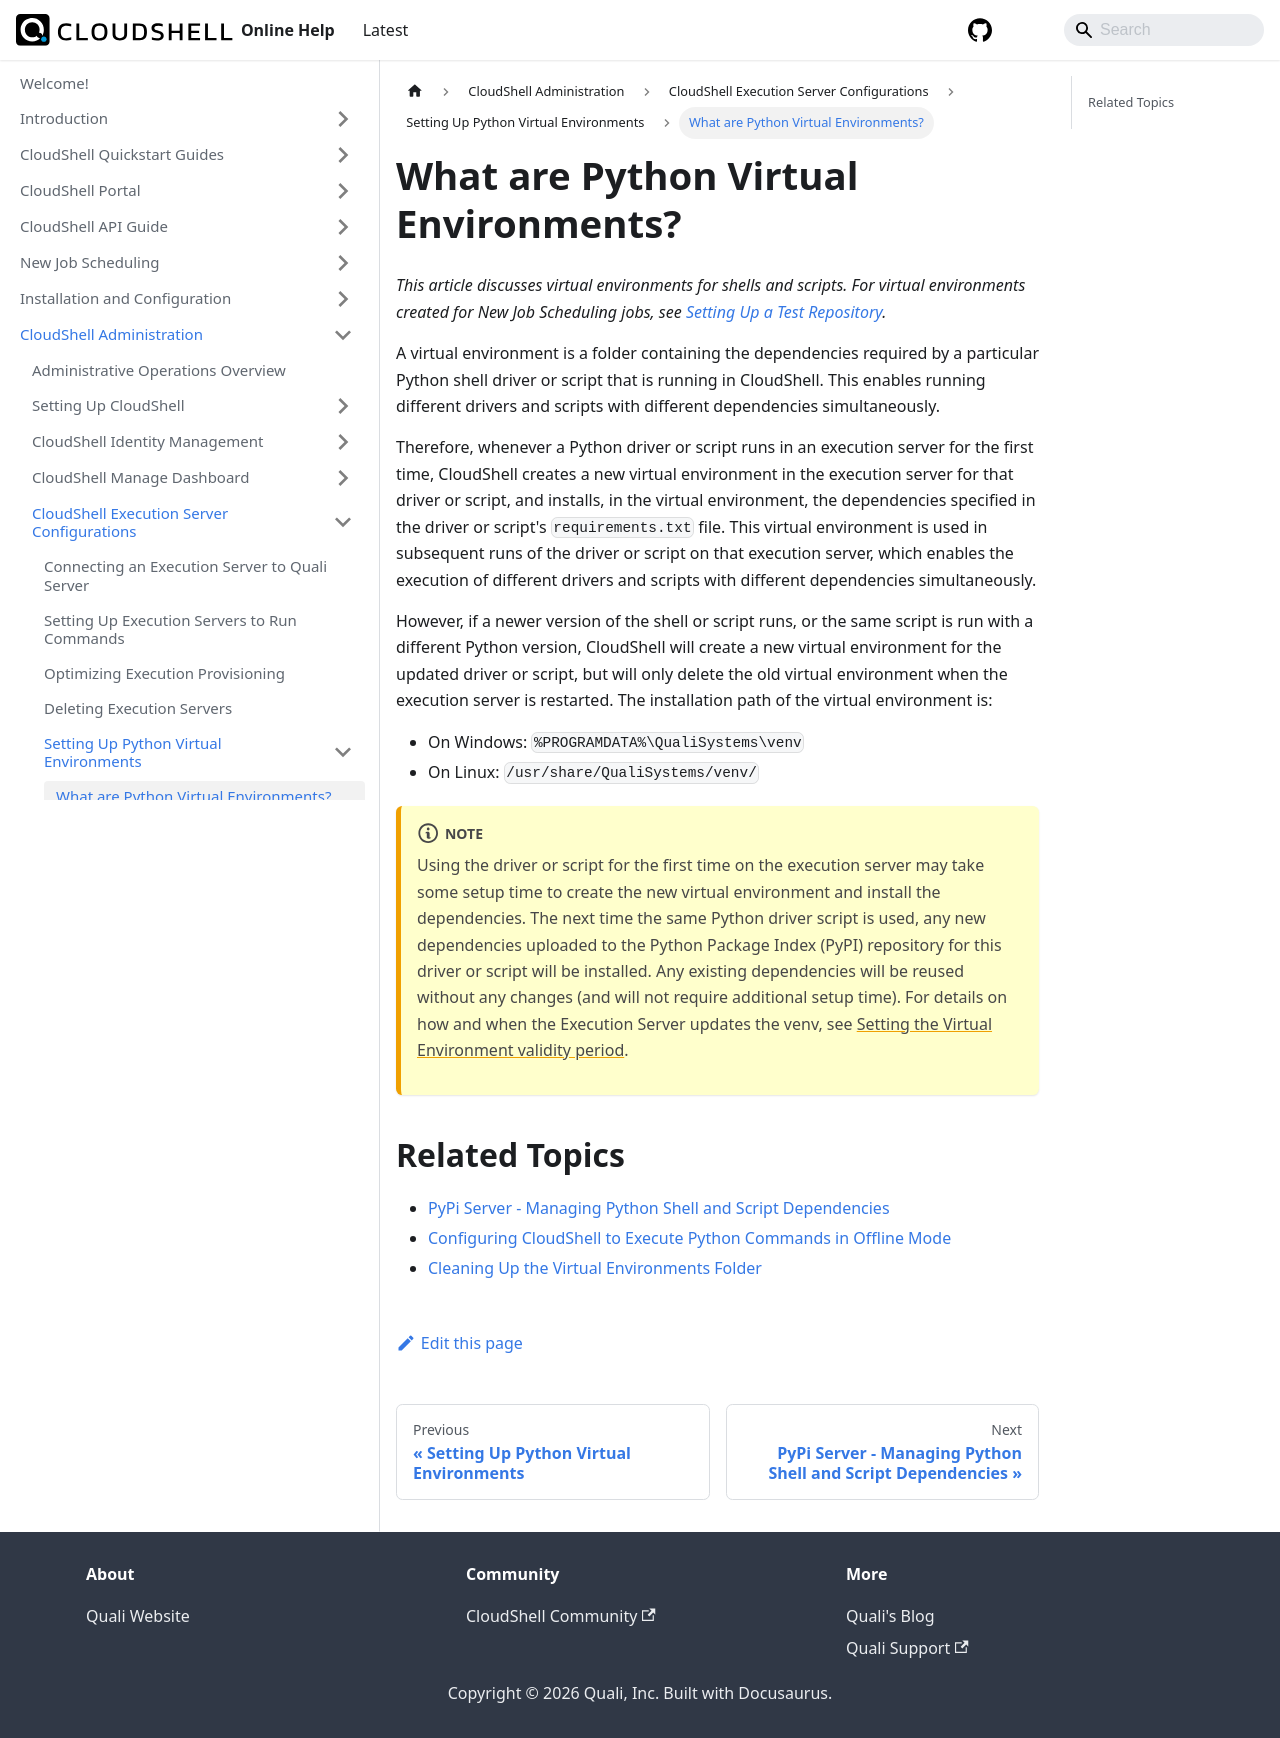

repository: QualiSystems/cloudshell-help · page: admin/cloudshell-execution-server-configurations/setting-up-python-virtual-environments/what-are-python-virtual-environments.html · generator: docusaurus

---
sidebar_position: 1
---

# What are Python Virtual Environments?

*This article discusses virtual environments for shells and scripts. For virtual environments created for New Job Scheduling jobs, see [Setting Up a Test Repository](../../../install-configure/cloudshell-suite/new-jss-install-config/test-repository-config/set-up-repo.md).*

A virtual environment is a folder containing the dependencies required by a particular Python shell driver or script that is running in CloudShell. This enables running different drivers and scripts with different dependencies simultaneously.

Therefore, whenever a Python driver or script runs in an execution server for the first time, CloudShell creates a new virtual environment in the execution server for that driver or script, and installs, in the virtual environment, the dependencies specified in the driver or script's `requirements.txt` file. This virtual environment is used in subsequent runs of the driver or script on that execution server, which enables the execution of different drivers and scripts with different dependencies simultaneously.

However, if a newer version of the shell or script runs, or the same script is run with a different Python version, CloudShell will create a new virtual environment for the updated driver or script, but will only delete the old virtual environment when the execution server is restarted. The installation path of the virtual environment is: 

- On Windows: `%PROGRAMDATA%\QualiSystems\venv`
- On Linux: `/usr/share/QualiSystems/venv/`
:::note
Using the driver or script for the first time on the execution server may take some setup time to create the new virtual environment and install the dependencies. The next time the same Python driver script is used, any new dependencies uploaded to the Python Package Index (PyPI) repository for this driver or script will be installed. Any existing dependencies will be reused without any changes (and will not require additional setup time). For details on how and when the Execution Server updates the venv, see [Setting the Virtual Environment validity period](../setting-up-execution-servers-to-run-commands.md#setting-the-virtual-environment-validity-period).
:::
## Related Topics

- [PyPi Server - Managing Python Shell and Script Dependencies](./pypi-server-managing-python-shell-and-script-dependencies.md)
- [Configuring CloudShell to Execute Python Commands in Offline Mode](./configuring-cloudshell-to-execute-python-commands-in-offline-mode.md)
- [Cleaning Up the Virtual Environments Folder](./cleaning-up-the-virtual-environments-folder.md)
